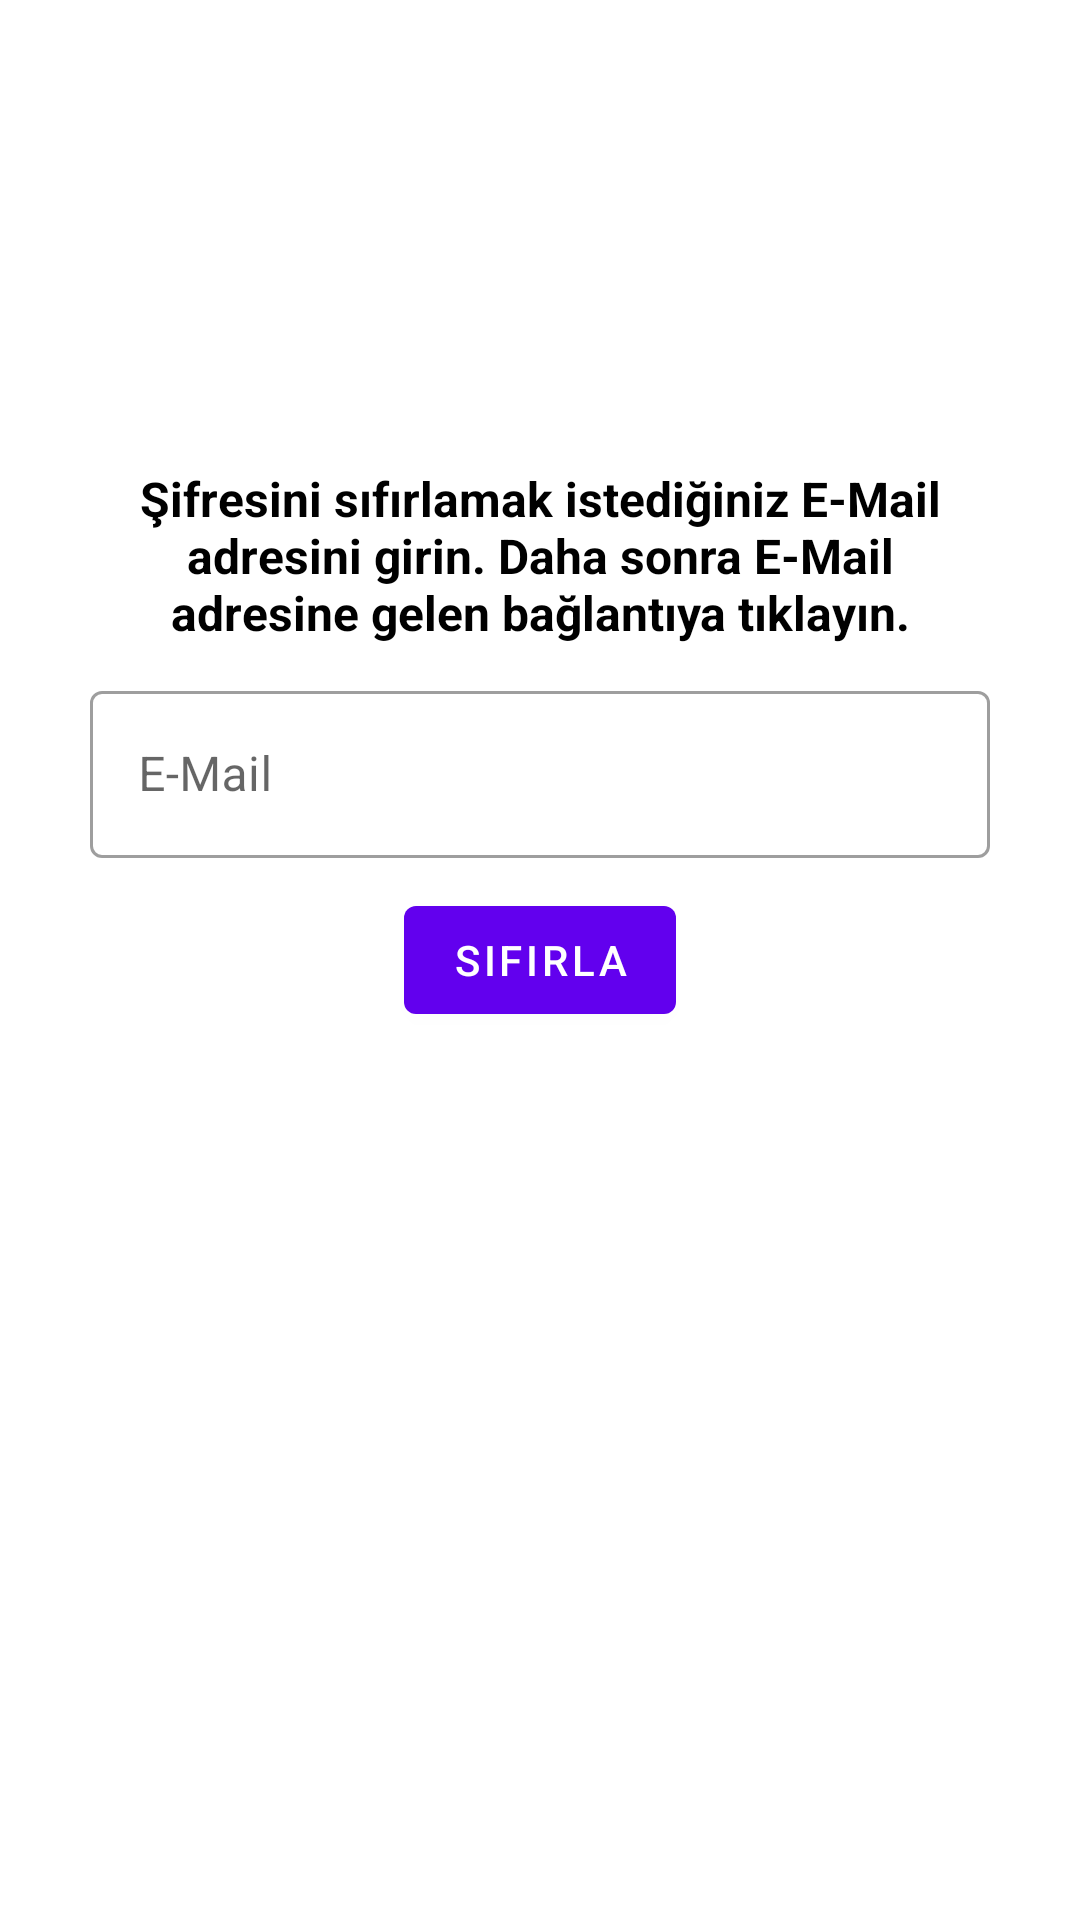

Produce the Android XML layout that renders to this screen, including the resource entries it uses.
<!-- AndroidManifest.xml: activity theme Theme.IngilizceCumleler.NoActionBar -->
<!-- res/layout/activity_forgot_password.xml -->
<?xml version="1.0" encoding="utf-8"?>
<RelativeLayout xmlns:android="http://schemas.android.com/apk/res/android"
    xmlns:app="http://schemas.android.com/apk/res-auto"
    xmlns:tools="http://schemas.android.com/tools"
    android:layout_width="match_parent"
    android:layout_height="match_parent"
    tools:context=".ForgotPasswordActivity"
    android:padding="30dp">

    <LinearLayout
        android:layout_width="match_parent"
        android:layout_height="wrap_content"
        android:layout_above="@id/sifirlaButton"
        android:gravity="center_horizontal"
        android:orientation="vertical">

        <TextView
            android:id="@+id/textView3"
            android:layout_width="wrap_content"
            android:layout_height="wrap_content"
            android:layout_marginTop="10dp"
            android:layout_marginBottom="10dp"
            android:text="Şifresini sıfırlamak istediğiniz E-Mail adresini girin. Daha sonra E-Mail adresine gelen bağlantıya tıklayın."
            android:textAlignment="center"
            android:textColor="@color/black"
            android:textSize="16sp"
            android:textStyle="bold" />

        <com.google.android.material.textfield.TextInputLayout
            android:id="@+id/eMailTextInputLayout"
            style="@style/TextInputLayout"
            android:layout_width="match_parent"
            android:layout_height="match_parent">

            <com.google.android.material.textfield.TextInputEditText
                android:layout_width="match_parent"
                android:layout_height="wrap_content"
                android:layout_marginTop="10dp"
                android:layout_marginBottom="10dp"
                android:hint="E-Mail" />
        </com.google.android.material.textfield.TextInputLayout>

    </LinearLayout>

    <Button
        android:id="@+id/sifirlaButton"
        android:layout_width="wrap_content"
        android:layout_height="wrap_content"
        android:layout_centerInParent="true"
        android:text="Sıfırla" />

</RelativeLayout>
<!-- resources referenced by this layout -->
<resources>
  <style name="TextInputLayout" parent="Widget.MaterialComponents.TextInputLayout.OutlinedBox" />
  <style name="Theme.IngilizceCumleler.NoActionBar">
          <item name="windowActionBar">false</item>
          <item name="windowNoTitle">true</item>
      </style>
  <!-- not gathered from this repository: default colours our renderer supplied (Android Studio template values) -->
  <color name="black">#FF000000</color>
</resources>
